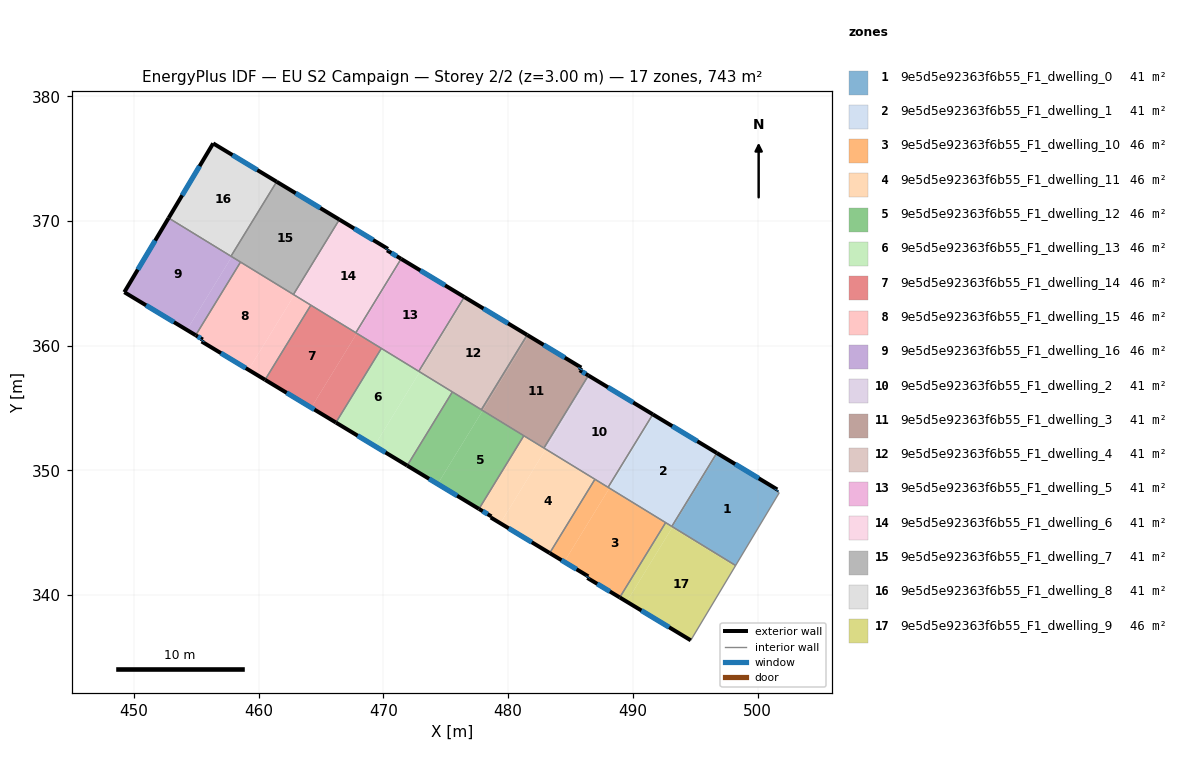
=== STOREY PLAN SPEC (per zone: floor XY polygon, exterior-wall plan segments, windows/doors) ===
zone 1: 9e5d5e92363f6b55_F1_dwelling_0  (41.3 m²)
  floor: (501.58, 348.47) (501.50, 348.34) (501.74, 348.20) (498.24, 342.37) (493.19, 345.46) (496.80, 351.35)
  floor: (496.80, 351.35) (493.19, 345.46) (493.12, 345.50) (496.73, 351.39)
  exterior wall: (501.58, 348.47) – (496.73, 351.39)  [5.7 m]
    window: (500.10, 349.36) – (498.21, 350.50)  [2.6 m²]
  exterior wall: (501.50, 348.34) – (501.58, 348.47)  [0.1 m]
    window: (501.52, 348.38) – (501.55, 348.43)  [0.1 m²]
  interior walls: 4
zone 2: 9e5d5e92363f6b55_F1_dwelling_1  (41.3 m²)
  floor: (496.73, 351.39) (493.12, 345.50) (488.12, 348.57) (491.71, 354.42)
  floor: (491.71, 354.42) (488.12, 348.57) (488.01, 348.64) (491.60, 354.49)
  exterior wall: (496.73, 351.39) – (491.60, 354.49)  [6.0 m]
    window: (495.17, 352.34) – (493.16, 353.55)  [2.8 m²]
  interior walls: 4
zone 3: 9e5d5e92363f6b55_F1_dwelling_10  (46.4 m²)
  floor: (492.60, 345.76) (488.95, 339.81) (486.35, 341.38) (486.42, 341.50) (484.50, 342.66) (488.09, 348.52)
  floor: (488.09, 348.53) (484.50, 342.66) (483.33, 343.37) (486.93, 349.24)
  floor: (492.63, 345.81) (492.60, 345.76) (488.09, 348.53) (488.12, 348.57)
  floor: (488.12, 348.57) (488.09, 348.53) (486.93, 349.24) (486.96, 349.28)
  exterior wall: (486.42, 341.50) – (486.35, 341.38)  [0.1 m]
    window: (486.40, 341.46) – (486.37, 341.41)  [0.1 m²]
  exterior wall: (483.33, 343.37) – (486.42, 341.50)  [3.6 m]
    window: (484.27, 342.80) – (485.48, 342.07)  [1.7 m²]
  exterior wall: (486.35, 341.38) – (488.95, 339.81)  [3.0 m]
    window: (487.14, 340.90) – (488.16, 340.28)  [1.4 m²]
  interior walls: 4
zone 4: 9e5d5e92363f6b55_F1_dwelling_11  (46.4 m²)
  floor: (486.93, 349.24) (483.33, 343.37) (479.37, 345.76) (482.99, 351.65)
  floor: (483.02, 351.70) (479.37, 345.76) (478.60, 346.22) (478.65, 346.30) (477.66, 346.91) (481.26, 352.78)
  floor: (486.96, 349.28) (486.93, 349.24) (482.99, 351.65) (483.02, 351.70)
  exterior wall: (478.60, 346.22) – (483.33, 343.37)  [5.5 m]
    window: (480.04, 345.35) – (481.89, 344.24)  [2.5 m²]
  exterior wall: (478.65, 346.30) – (478.60, 346.22)  [0.1 m]
  exterior wall: (477.66, 346.91) – (478.65, 346.30)  [1.2 m]
    window: (477.96, 346.72) – (478.35, 346.49)  [0.5 m²]
  interior walls: 4
zone 5: 9e5d5e92363f6b55_F1_dwelling_12  (46.4 m²)
  floor: (481.26, 352.78) (477.66, 346.91) (474.35, 348.91) (477.96, 354.80)
  floor: (477.96, 354.80) (474.35, 348.91) (471.90, 350.38) (475.53, 356.29)
  exterior wall: (471.90, 350.38) – (477.66, 346.91)  [6.7 m]
    window: (473.66, 349.32) – (475.90, 347.96)  [3.1 m²]
  interior walls: 4
zone 6: 9e5d5e92363f6b55_F1_dwelling_13  (46.4 m²)
  floor: (472.91, 357.89) (469.28, 351.97) (466.19, 353.83) (469.83, 359.78)
  floor: (475.53, 356.29) (471.90, 350.38) (469.28, 351.97) (472.91, 357.89)
  exterior wall: (466.19, 353.83) – (471.90, 350.38)  [6.7 m]
    window: (467.93, 352.78) – (470.16, 351.43)  [3.1 m²]
  interior walls: 4
zone 7: 9e5d5e92363f6b55_F1_dwelling_14  (46.4 m²)
  floor: (467.86, 360.99) (464.21, 355.03) (460.50, 357.26) (464.17, 363.25)
  floor: (469.83, 359.78) (466.19, 353.83) (464.21, 355.03) (467.86, 360.99)
  exterior wall: (460.50, 357.26) – (466.19, 353.83)  [6.6 m]
    window: (462.23, 356.22) – (464.46, 354.88)  [3.0 m²]
  interior walls: 4
zone 8: 9e5d5e92363f6b55_F1_dwelling_15  (46.4 m²)
  floor: (462.85, 364.06) (459.18, 358.07) (455.42, 360.33) (455.51, 360.49) (454.94, 360.83) (458.54, 366.70)
  floor: (464.17, 363.25) (460.50, 357.26) (459.18, 358.07) (462.85, 364.06)
  exterior wall: (455.42, 360.33) – (460.50, 357.26)  [5.9 m]
    window: (456.96, 359.40) – (458.95, 358.20)  [2.7 m²]
  exterior wall: (455.51, 360.49) – (455.42, 360.33)  [0.2 m]
    window: (455.48, 360.44) – (455.44, 360.38)  [0.1 m²]
  exterior wall: (454.94, 360.83) – (455.51, 360.49)  [0.7 m]
    window: (455.11, 360.73) – (455.34, 360.60)  [0.3 m²]
  interior walls: 4
zone 9: 9e5d5e92363f6b55_F1_dwelling_16  (46.4 m²)
  floor: (457.83, 367.13) (454.23, 361.26) (449.21, 364.29) (452.77, 370.24)
  floor: (458.54, 366.70) (454.94, 360.83) (454.23, 361.26) (457.83, 367.13)
  exterior wall: (449.21, 364.29) – (454.94, 360.83)  [6.7 m]
    window: (450.96, 363.24) – (453.20, 361.89)  [3.1 m²]
  exterior wall: (452.77, 370.24) – (449.21, 364.29)  [6.9 m]
    window: (451.69, 368.43) – (450.30, 366.10)  [3.2 m²]
  interior walls: 3
zone 10: 9e5d5e92363f6b55_F1_dwelling_2  (41.3 m²)
  floor: (491.60, 354.49) (488.01, 348.64) (483.02, 351.70) (486.58, 357.52)
  floor: (486.58, 357.52) (483.04, 351.74) (482.89, 351.83) (486.43, 357.61)
  exterior wall: (491.60, 354.49) – (486.43, 357.61)  [6.0 m]
    window: (490.03, 355.44) – (488.01, 356.66)  [2.8 m²]
  interior walls: 4
zone 11: 9e5d5e92363f6b55_F1_dwelling_3  (41.3 m²)
  floor: (485.86, 358.24) (485.73, 358.03) (486.43, 357.61) (482.89, 351.83) (477.98, 354.84) (481.63, 360.79)
  floor: (481.63, 360.79) (477.98, 354.83) (477.87, 354.90) (481.52, 360.86)
  floor: (481.63, 360.79) (477.98, 354.84) (482.89, 351.83) (482.87, 351.79) (477.85, 354.87) (477.87, 354.90) (477.98, 354.83)
  exterior wall: (485.86, 358.24) – (481.52, 360.86)  [5.1 m]
    window: (484.54, 359.04) – (482.84, 360.06)  [2.3 m²]
  exterior wall: (485.73, 358.03) – (485.86, 358.24)  [0.2 m]
    window: (485.77, 358.09) – (485.82, 358.18)  [0.1 m²]
  exterior wall: (486.43, 357.61) – (485.73, 358.03)  [0.8 m]
    window: (486.22, 357.74) – (485.95, 357.90)  [0.4 m²]
  interior walls: 4
zone 12: 9e5d5e92363f6b55_F1_dwelling_4  (41.3 m²)
  floor: (481.52, 360.86) (477.87, 354.90) (472.93, 357.93) (476.56, 363.85)
  floor: (476.56, 363.85) (472.91, 357.89) (472.83, 357.94) (476.48, 363.90)
  floor: (477.87, 354.90) (477.85, 354.87) (472.91, 357.89) (472.93, 357.93)
  exterior wall: (481.52, 360.86) – (476.48, 363.90)  [5.9 m]
    window: (479.99, 361.79) – (478.02, 362.98)  [2.7 m²]
  interior walls: 4
zone 13: 9e5d5e92363f6b55_F1_dwelling_5  (41.3 m²)
  floor: (476.48, 363.90) (472.83, 357.94) (467.86, 360.99) (471.49, 366.92)
  floor: (471.49, 366.92) (467.87, 361.00) (467.79, 361.05) (471.41, 366.96)
  exterior wall: (476.48, 363.90) – (471.41, 366.96)  [5.9 m]
    window: (474.94, 364.84) – (472.96, 366.03)  [2.7 m²]
  interior walls: 4
zone 14: 9e5d5e92363f6b55_F1_dwelling_6  (41.3 m²)
  floor: (470.36, 367.76) (470.29, 367.64) (471.41, 366.96) (467.79, 361.05) (462.85, 364.07) (466.53, 370.07)
  floor: (466.53, 370.07) (462.85, 364.07) (462.78, 364.11) (466.46, 370.11)
  floor: (467.79, 361.05) (467.78, 361.04) (462.85, 364.06) (462.85, 364.07)
  exterior wall: (470.36, 367.76) – (466.46, 370.11)  [4.6 m]
    window: (469.17, 368.48) – (467.65, 369.40)  [2.1 m²]
  exterior wall: (470.29, 367.64) – (470.36, 367.76)  [0.1 m]
    window: (470.31, 367.68) – (470.34, 367.72)  [0.1 m²]
  exterior wall: (471.41, 366.96) – (470.29, 367.64)  [1.3 m]
    window: (471.07, 367.17) – (470.63, 367.44)  [0.6 m²]
  interior walls: 4
zone 15: 9e5d5e92363f6b55_F1_dwelling_7  (41.3 m²)
  floor: (466.46, 370.11) (462.78, 364.10) (457.77, 367.17) (461.43, 373.15)
  exterior wall: (466.46, 370.11) – (461.43, 373.15)  [5.9 m]
    window: (464.93, 371.04) – (462.96, 372.22)  [2.7 m²]
  interior walls: 4
zone 16: 9e5d5e92363f6b55_F1_dwelling_8  (41.3 m²)
  floor: (461.43, 373.15) (457.81, 367.25) (452.81, 370.31) (456.34, 376.22)
  floor: (457.81, 367.25) (457.77, 367.17) (452.77, 370.24) (452.81, 370.31)
  exterior wall: (456.34, 376.22) – (452.77, 370.24)  [7.0 m]
    window: (455.25, 374.40) – (453.86, 372.06)  [3.2 m²]
  exterior wall: (461.43, 373.15) – (456.34, 376.22)  [5.9 m]
    window: (459.88, 374.08) – (457.89, 375.29)  [2.7 m²]
  interior walls: 2
zone 17: 9e5d5e92363f6b55_F1_dwelling_9  (46.4 m²)
  floor: (498.20, 342.29) (494.64, 336.37) (489.51, 339.47) (493.14, 345.39)
  floor: (493.16, 345.42) (489.51, 339.47) (488.95, 339.81) (492.60, 345.76)
  floor: (498.24, 342.37) (498.20, 342.29) (493.14, 345.39) (493.19, 345.46)
  floor: (493.19, 345.46) (493.16, 345.42) (492.60, 345.76) (492.63, 345.81)
  exterior wall: (488.95, 339.81) – (494.64, 336.37)  [6.7 m]
    window: (490.68, 338.76) – (492.91, 337.41)  [3.1 m²]
  interior walls: 4

=== DERIVED (storey summary) ===
Building: EU S2 Campaign
Storey: 2 of 2  (floor level z = 3.00 m)
Storey gross floor area: 743.1 m²
Zones on this storey: 17
  - 9e5d5e92363f6b55_F1_dwelling_0: floor 41.3 m²; exterior wall 5.8 m (17.4 m²); 2 window(s) 2.7 m²; WWR 15.3%
  - 9e5d5e92363f6b55_F1_dwelling_1: floor 41.3 m²; exterior wall 6.0 m (18.0 m²); 1 window(s) 2.8 m²; WWR 15.3%
  - 9e5d5e92363f6b55_F1_dwelling_10: floor 46.4 m²; exterior wall 6.8 m (20.4 m²); 3 window(s) 3.1 m²; WWR 15.3%
  - 9e5d5e92363f6b55_F1_dwelling_11: floor 46.4 m²; exterior wall 6.8 m (20.4 m²); 2 window(s) 3.1 m²; WWR 15.1%
  - 9e5d5e92363f6b55_F1_dwelling_12: floor 46.4 m²; exterior wall 6.7 m (20.2 m²); 1 window(s) 3.1 m²; WWR 15.3%
  - 9e5d5e92363f6b55_F1_dwelling_13: floor 46.4 m²; exterior wall 6.7 m (20.0 m²); 1 window(s) 3.1 m²; WWR 15.3%
  - 9e5d5e92363f6b55_F1_dwelling_14: floor 46.4 m²; exterior wall 6.6 m (19.9 m²); 1 window(s) 3.0 m²; WWR 15.3%
  - 9e5d5e92363f6b55_F1_dwelling_15: floor 46.4 m²; exterior wall 6.8 m (20.4 m²); 3 window(s) 3.1 m²; WWR 15.3%
  - 9e5d5e92363f6b55_F1_dwelling_16: floor 46.4 m²; exterior wall 13.6 m (40.8 m²); 2 window(s) 6.2 m²; WWR 15.3%
  - 9e5d5e92363f6b55_F1_dwelling_2: floor 41.3 m²; exterior wall 6.0 m (18.1 m²); 1 window(s) 2.8 m²; WWR 15.3%
  - 9e5d5e92363f6b55_F1_dwelling_3: floor 41.3 m²; exterior wall 6.1 m (18.4 m²); 3 window(s) 2.8 m²; WWR 15.3%
  - 9e5d5e92363f6b55_F1_dwelling_4: floor 41.3 m²; exterior wall 5.9 m (17.7 m²); 1 window(s) 2.7 m²; WWR 15.3%
  - 9e5d5e92363f6b55_F1_dwelling_5: floor 41.3 m²; exterior wall 5.9 m (17.8 m²); 1 window(s) 2.7 m²; WWR 15.3%
  - 9e5d5e92363f6b55_F1_dwelling_6: floor 41.3 m²; exterior wall 6.0 m (18.0 m²); 3 window(s) 2.8 m²; WWR 15.3%
  - 9e5d5e92363f6b55_F1_dwelling_7: floor 41.3 m²; exterior wall 5.9 m (17.6 m²); 1 window(s) 2.7 m²; WWR 15.3%
  - 9e5d5e92363f6b55_F1_dwelling_8: floor 41.3 m²; exterior wall 12.9 m (38.7 m²); 2 window(s) 5.9 m²; WWR 15.3%
  - 9e5d5e92363f6b55_F1_dwelling_9: floor 46.4 m²; exterior wall 6.7 m (20.0 m²); 1 window(s) 3.1 m²; WWR 15.3%
Zone adjacency (shared interzone walls):
  - 9e5d5e92363f6b55_F1_dwelling_0 ↔ 9e5d5e92363f6b55_F1_dwelling_1
  - 9e5d5e92363f6b55_F1_dwelling_0 ↔ 9e5d5e92363f6b55_F1_dwelling_9
  - 9e5d5e92363f6b55_F1_dwelling_1 ↔ 9e5d5e92363f6b55_F1_dwelling_10
  - 9e5d5e92363f6b55_F1_dwelling_1 ↔ 9e5d5e92363f6b55_F1_dwelling_2
  - 9e5d5e92363f6b55_F1_dwelling_1 ↔ 9e5d5e92363f6b55_F1_dwelling_9
  - 9e5d5e92363f6b55_F1_dwelling_10 ↔ 9e5d5e92363f6b55_F1_dwelling_11
  - 9e5d5e92363f6b55_F1_dwelling_10 ↔ 9e5d5e92363f6b55_F1_dwelling_2
  - 9e5d5e92363f6b55_F1_dwelling_10 ↔ 9e5d5e92363f6b55_F1_dwelling_9
  - 9e5d5e92363f6b55_F1_dwelling_11 ↔ 9e5d5e92363f6b55_F1_dwelling_12
  - 9e5d5e92363f6b55_F1_dwelling_11 ↔ 9e5d5e92363f6b55_F1_dwelling_2
  - 9e5d5e92363f6b55_F1_dwelling_11 ↔ 9e5d5e92363f6b55_F1_dwelling_3
  - 9e5d5e92363f6b55_F1_dwelling_12 ↔ 9e5d5e92363f6b55_F1_dwelling_13
  - 9e5d5e92363f6b55_F1_dwelling_12 ↔ 9e5d5e92363f6b55_F1_dwelling_3
  - 9e5d5e92363f6b55_F1_dwelling_12 ↔ 9e5d5e92363f6b55_F1_dwelling_4
  - 9e5d5e92363f6b55_F1_dwelling_13 ↔ 9e5d5e92363f6b55_F1_dwelling_14
  - 9e5d5e92363f6b55_F1_dwelling_13 ↔ 9e5d5e92363f6b55_F1_dwelling_4
  - 9e5d5e92363f6b55_F1_dwelling_13 ↔ 9e5d5e92363f6b55_F1_dwelling_5
  - 9e5d5e92363f6b55_F1_dwelling_14 ↔ 9e5d5e92363f6b55_F1_dwelling_15
  - 9e5d5e92363f6b55_F1_dwelling_14 ↔ 9e5d5e92363f6b55_F1_dwelling_5
  - 9e5d5e92363f6b55_F1_dwelling_14 ↔ 9e5d5e92363f6b55_F1_dwelling_6
  - 9e5d5e92363f6b55_F1_dwelling_15 ↔ 9e5d5e92363f6b55_F1_dwelling_16
  - 9e5d5e92363f6b55_F1_dwelling_15 ↔ 9e5d5e92363f6b55_F1_dwelling_6
  - 9e5d5e92363f6b55_F1_dwelling_15 ↔ 9e5d5e92363f6b55_F1_dwelling_7
  - 9e5d5e92363f6b55_F1_dwelling_16 ↔ 9e5d5e92363f6b55_F1_dwelling_7
  - 9e5d5e92363f6b55_F1_dwelling_16 ↔ 9e5d5e92363f6b55_F1_dwelling_8
  - 9e5d5e92363f6b55_F1_dwelling_2 ↔ 9e5d5e92363f6b55_F1_dwelling_3
  - 9e5d5e92363f6b55_F1_dwelling_3 ↔ 9e5d5e92363f6b55_F1_dwelling_4
  - 9e5d5e92363f6b55_F1_dwelling_4 ↔ 9e5d5e92363f6b55_F1_dwelling_5
  - 9e5d5e92363f6b55_F1_dwelling_5 ↔ 9e5d5e92363f6b55_F1_dwelling_6
  - 9e5d5e92363f6b55_F1_dwelling_6 ↔ 9e5d5e92363f6b55_F1_dwelling_7
  - 9e5d5e92363f6b55_F1_dwelling_7 ↔ 9e5d5e92363f6b55_F1_dwelling_8